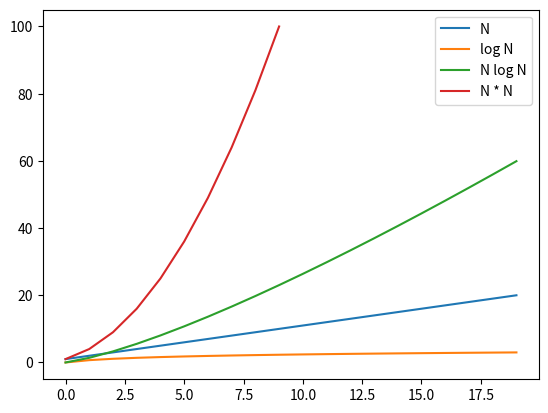

This figure's Python source:
import math
import matplotlib.pyplot as plt

log = []
linear = []
nlogn = []
quadratic = []

for n in range(1, 21):
    linear.append(n)
    log.append(math.log(n))
    nlogn.append(n * math.log(n))
    quadratic.append(n * n)

plt.plot(linear, label="N")
plt.plot(log, label="log N")
plt.plot(nlogn, label="N log N")
plt.plot(quadratic[0:10], label="N * N")
plt.legend()
plt.show()
